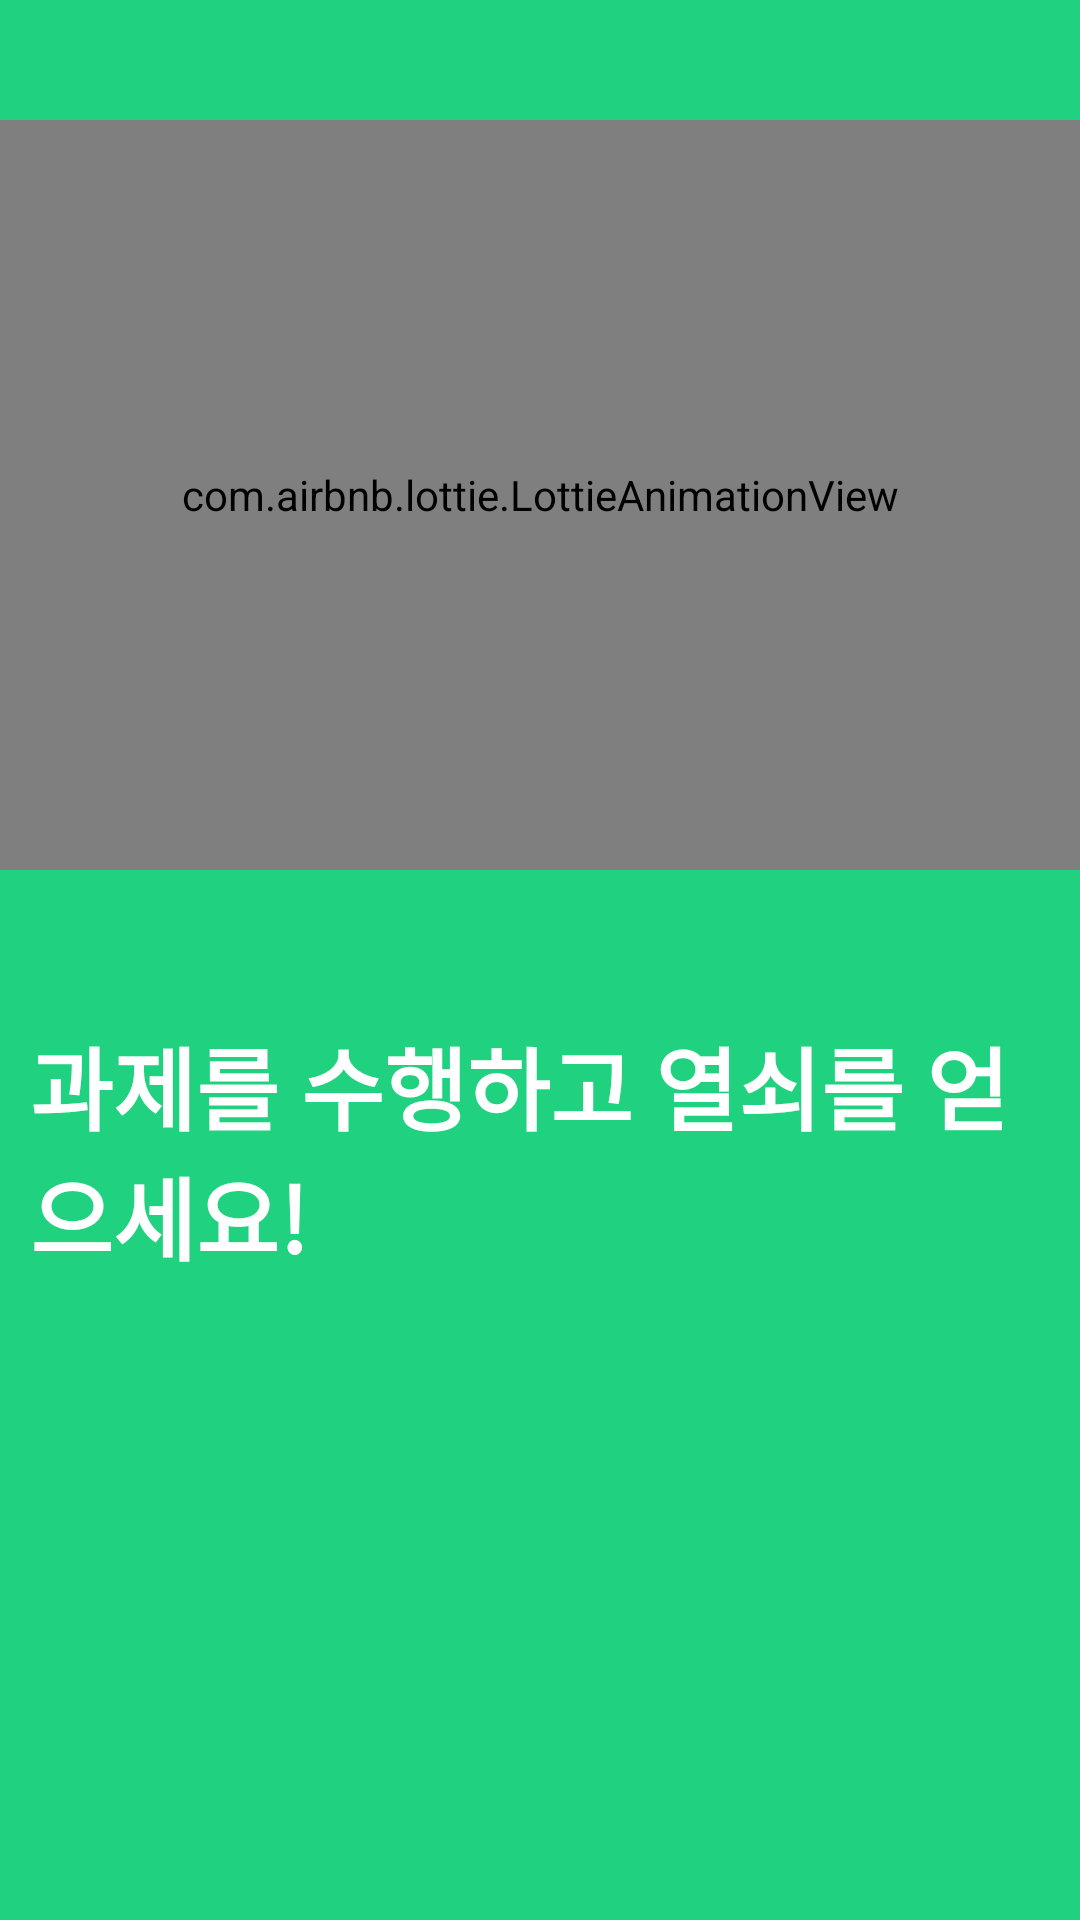

Layout XML and referenced resources for this Android screen:
<!-- AndroidManifest.xml: application theme Theme.Swp_challenge -->
<!-- res/layout/intro3.xml -->
<?xml version="1.0" encoding="utf-8"?>
<RelativeLayout xmlns:android="http://schemas.android.com/apk/res/android"
    android:layout_width="match_parent"
    android:layout_height="match_parent"
    xmlns:app="http://schemas.android.com/apk/res-auto"
    android:background="@color/bg_screen3">

    <LinearLayout
        android:layout_width="wrap_content"
        android:layout_height="wrap_content"
        android:gravity="center_horizontal"
        android:orientation="vertical">


        <com.airbnb.lottie.LottieAnimationView
            android:layout_width="match_parent"
            android:layout_height="250dp"
            android:layout_marginVertical="40dp"
            app:lottie_autoPlay="true"
            app:lottie_loop="true"
            app:lottie_rawRes="@raw/todolist" />


        <TextView
            android:layout_width="wrap_content"
            android:layout_height="wrap_content"
            android:layout_margin="10dp"
            android:fontFamily="@font/score_dream5"
            android:text="@string/page_3_title"
            android:textColor="@android:color/white"
            android:textSize="@dimen/slide_title"
            android:textStyle="bold" />

    </LinearLayout>
</RelativeLayout>
<!-- resources referenced by this layout -->
<resources>
  <color name="bg_screen3">#20D27F</color>
  <dimen name="slide_title">30dp</dimen>
  <string name="page_3_title">과제를 수행하고 열쇠를 얻으세요!</string>
  <style name="Theme.Swp_challenge" parent="Theme.MaterialComponents.DayNight.DarkActionBar">
          
          <item name="colorPrimary">@color/purple_500</item>
          <item name="colorPrimaryVariant">@color/purple_700</item>
          <item name="colorOnPrimary">@color/white</item>
          
          <item name="colorSecondary">@color/teal_200</item>
          <item name="colorSecondaryVariant">@color/teal_700</item>
          <item name="colorOnSecondary">@color/black</item>
  
          
          <item name="android:statusBarColor" tools:targetApi="l">?attr/colorPrimaryVariant</item>
          
          <item name="windowActionBar">false</item>
          <item name="windowNoTitle">true</item>
  
      </style>
  <color name="purple_500">#FF6200EE</color>
  <color name="purple_700">#FF3700B3</color>
  <color name="white">#FFFFFFFF</color>
  <color name="teal_200">#FF03DAC5</color>
  <color name="teal_700">#FF018786</color>
  <color name="black">#FF000000</color>
</resources>
